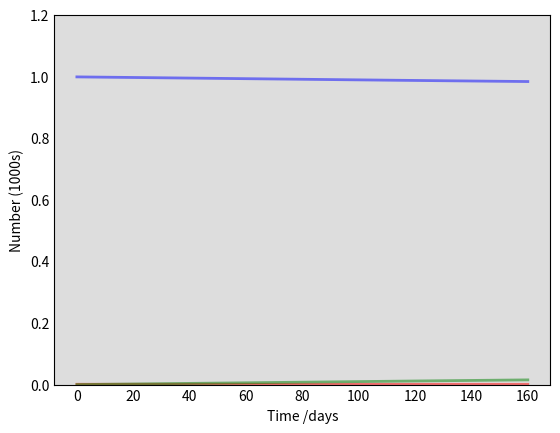

Write the Python code that produced this figure. (Note: this script raises an exception after producing the figure.)
# -*- coding: utf-8 -*-
"""
Created on Sun Nov  7 14:48:47 2021

[redacted]
"""
import numpy as np
from scipy.integrate import odeint
import matplotlib.pyplot as plt

# Total population, N.
N = 1000
# Initial number of infected and recovered individuals, I0 and R0.
I0, R0 = 1, 0
# Everyone else, S0, is susceptible to infection initially.
S0 = N - I0 - R0
# Contact rate, beta, and mean recovery rate, gamma, (in 1/days).
beta, gamma = 0.1, 1./10 
# A grid of time points (in days)
t = np.linspace(0, 160, 160)

# The SIR model differential equations.
def deriv(y, t, N, beta, gamma):
    S, I, R = y
    dSdt = -beta * S * I / N
    dIdt = beta * S * I / N - gamma * I
    dRdt = gamma * I
    return dSdt, dIdt, dRdt

# Initial conditions vector
y0 = S0, I0, R0
# Integrate the SIR equations over the time grid, t.
ret = odeint(deriv, y0, t, args=(N, beta, gamma))
S, I, R = ret.T

# Plot the data on three separate curves for S(t), I(t) and R(t)
fig = plt.figure(facecolor='w')
ax = fig.add_subplot(111, facecolor='#dddddd', axisbelow=True)
ax.plot(t, S/1000, 'b', alpha=0.5, lw=2, label='Susceptible')
ax.plot(t, I/1000, 'r', alpha=0.5, lw=2, label='Infected')
ax.plot(t, R/1000, 'g', alpha=0.5, lw=2, label='Recovered with immunity')
ax.set_xlabel('Time /days')
ax.set_ylabel('Number (1000s)')
ax.set_ylim(0,1.2)
ax.yaxis.set_tick_params(length=0)
ax.xaxis.set_tick_params(length=0)
ax.grid(b=True, which='major', c='w', lw=2, ls='-')
legend = ax.legend()
legend.get_frame().set_alpha(0.5)
for spine in ('top', 'right', 'bottom', 'left'):
    ax.spines[spine].set_visible(False)
plt.show()